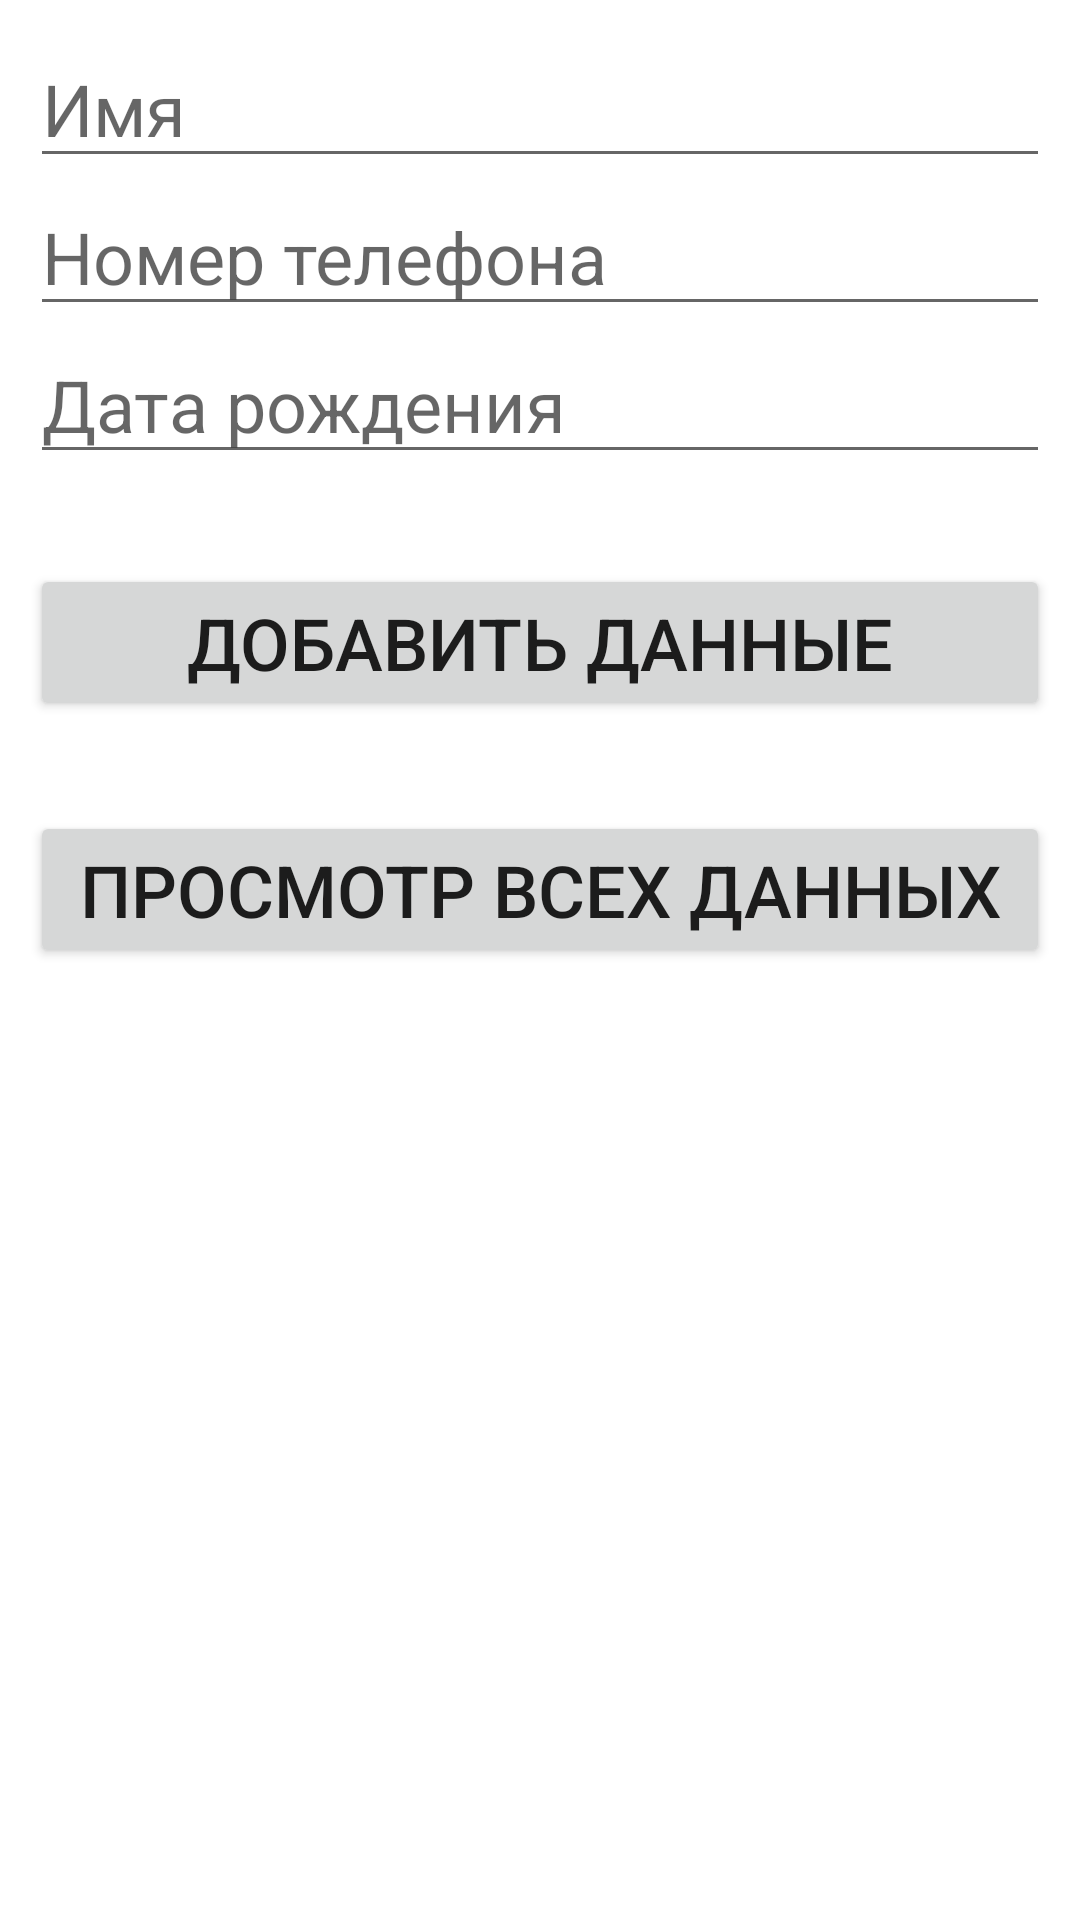

Layout XML and referenced resources for this Android screen:
<!-- AndroidManifest.xml: application theme Theme.PR_SQLite -->
<!-- res/layout/activity_main.xml -->
<?xml version="1.0" encoding="utf-8"?>
<RelativeLayout xmlns:android="http://schemas.android.com/apk/res/android"
    xmlns:app="http://schemas.android.com/apk/res-auto"
    xmlns:tools="http://schemas.android.com/tools"
    android:layout_width="match_parent"
    android:layout_height="match_parent"
    android:padding="10dp"
    tools:context=".MainActivity">

   <EditText
       android:id="@+id/txtName"
       android:layout_width="match_parent"
       android:layout_height="wrap_content"
       android:hint="Имя"
       android:inputType="textPersonName"
       android:textSize="24sp"/>

    <EditText
        android:id="@+id/txtNumber"
        android:layout_width="match_parent"
        android:layout_height="wrap_content"
        android:layout_below="@+id/txtName"
        android:hint="Номер телефона"
        android:inputType="number"
        android:textSize="24sp"/>

    <EditText
        android:id="@+id/txtDate"
        android:layout_width="match_parent"
        android:layout_height="wrap_content"
        android:layout_below="@+id/txtNumber"
        android:hint="Дата рождения"
        android:inputType="number"
        android:textSize="24sp"/>

    <Button
        android:id="@+id/btnInsert"
        android:layout_width="match_parent"
        android:layout_height="wrap_content"
        android:layout_below="@id/txtDate"
        android:layout_marginTop="30dp"
        android:text="Добавить данные"
        android:textSize="24sp"/>

    <Button
        android:id="@+id/btnSelect"
        android:layout_width="match_parent"
        android:layout_height="wrap_content"
        android:layout_below="@id/btnInsert"
        android:layout_marginTop="30dp"
        android:text="Просмотр всех данных"
        android:textSize="24sp"/>

</RelativeLayout>
<!-- resources referenced by this layout -->
<resources>
  <style name="Theme.PR_SQLite" parent="Theme.MaterialComponents.DayNight.DarkActionBar">
          
          <item name="colorPrimary">@color/purple_500</item>
          <item name="colorPrimaryVariant">@color/purple_700</item>
          <item name="colorOnPrimary">@color/white</item>
          
          <item name="colorSecondary">@color/teal_200</item>
          <item name="colorSecondaryVariant">@color/teal_700</item>
          <item name="colorOnSecondary">@color/black</item>
          
          <item name="android:statusBarColor" tools:targetApi="l">?attr/colorPrimaryVariant</item>
          
      </style>
  <!-- not gathered from this repository: default colours our renderer supplied (Android Studio template values) -->
  <color name="purple_500">#FF6200EE</color>
  <color name="purple_700">#FF3700B3</color>
  <color name="teal_200">#FF03DAC5</color>
  <color name="teal_700">#FF018786</color>
  <color name="black">#FF000000</color>
  <color name="white">#FFFFFFFF</color>
</resources>
